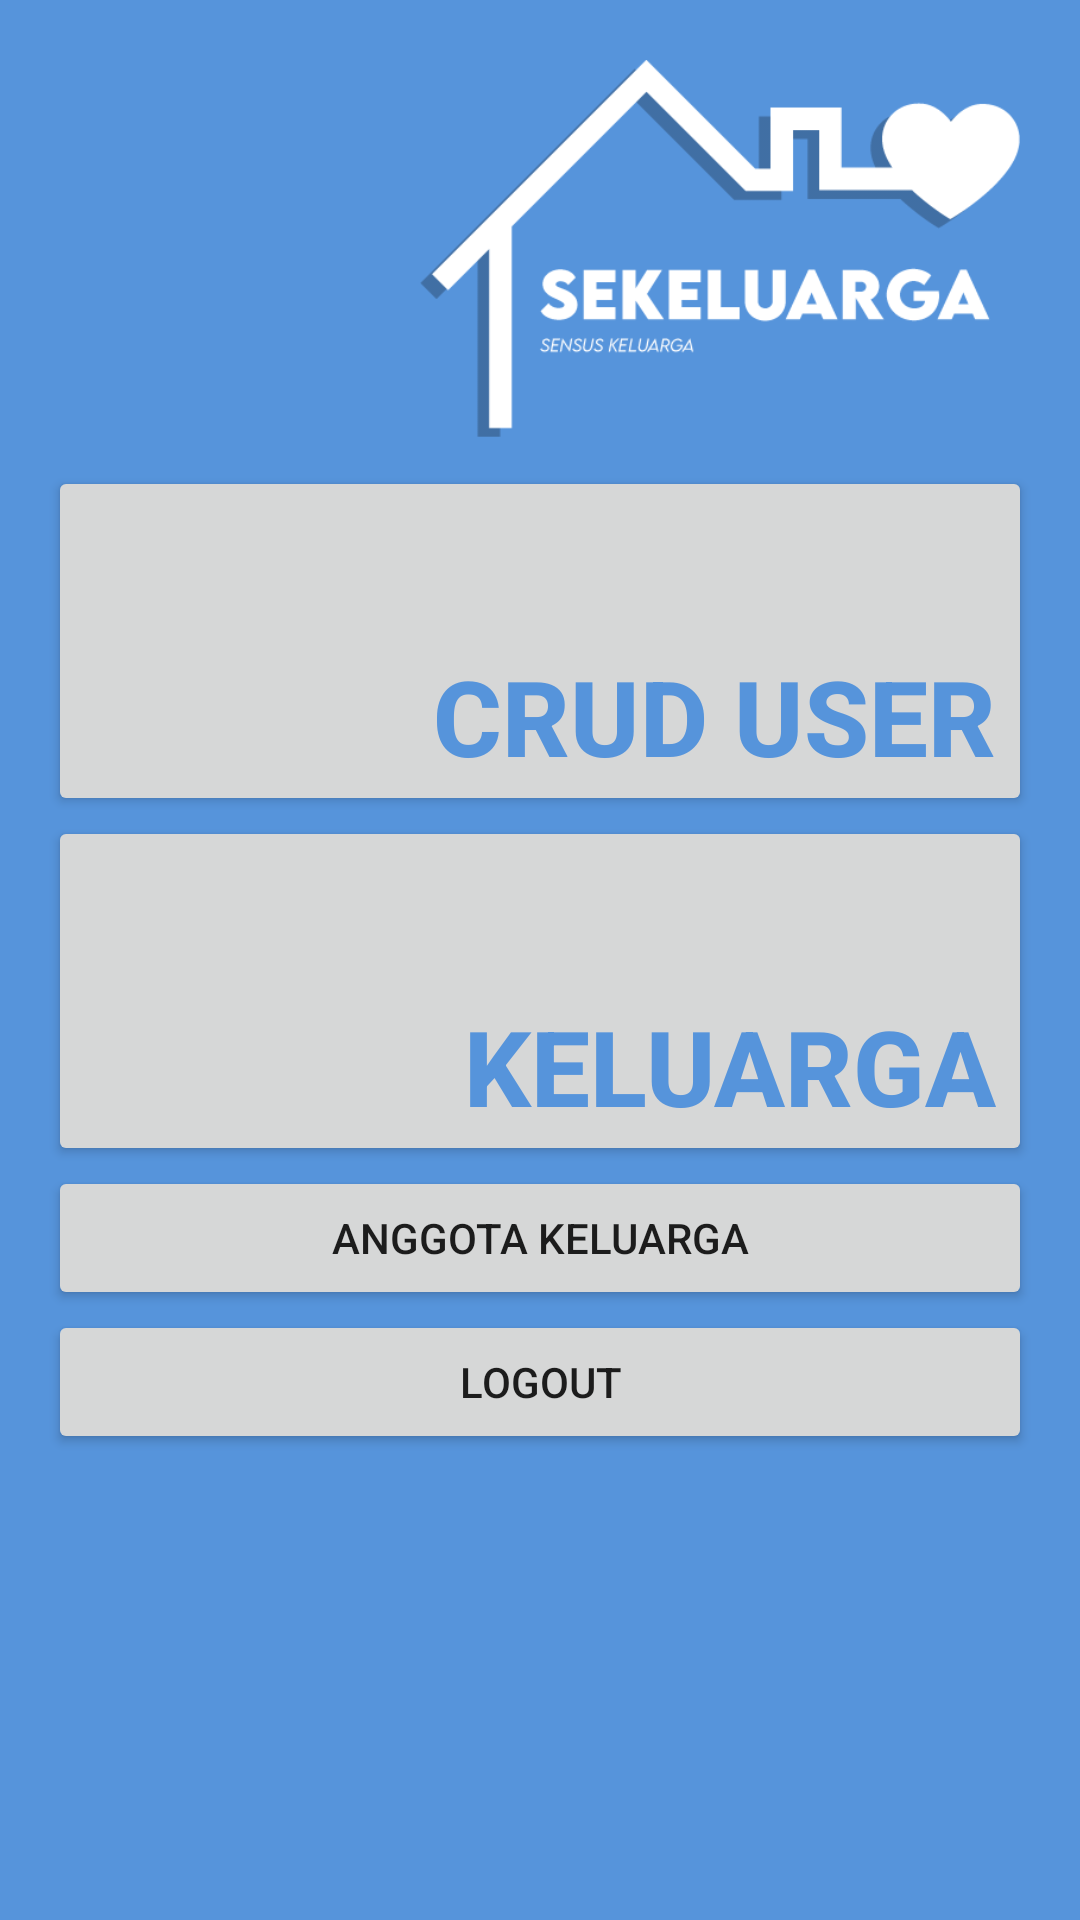

Here is an Android app screen rendered from its layout file. Give the layout XML and the strings, colors and styles it references.
<!-- AndroidManifest.xml: application theme AppTheme -->
<!-- res/layout/activity_dashboard_admin.xml -->
<?xml version="1.0" encoding="utf-8"?>
<androidx.constraintlayout.widget.ConstraintLayout xmlns:android="http://schemas.android.com/apk/res/android"
    xmlns:app="http://schemas.android.com/apk/res-auto"
    xmlns:tools="http://schemas.android.com/tools"
    android:layout_width="match_parent"
    android:layout_height="match_parent"
    tools:context=".activity.admin.DashboardAdminActivity"
    android:background="@color/colorBluePrimary">

    <ImageView
        android:layout_width="200dp"
        android:layout_height="wrap_content"
        android:layout_marginTop="20dp"
        android:layout_marginEnd="20dp"
        android:adjustViewBounds="true"
        android:scaleType="centerCrop"
        app:layout_constraintEnd_toEndOf="parent"
        app:layout_constraintTop_toTopOf="parent"
        app:srcCompat="@drawable/logo_white" />

    <LinearLayout
        android:id="@+id/wrapper_admin"
        android:layout_width="match_parent"
        android:layout_height="wrap_content"
        android:orientation="vertical"
        android:padding="16dp"
        app:layout_constraintBottom_toBottomOf="parent"
        app:layout_constraintEnd_toEndOf="parent"
        app:layout_constraintStart_toStartOf="parent"
        app:layout_constraintTop_toTopOf="parent">

        <Button
            android:id="@+id/btn_admin_user"
            android:layout_width="match_parent"
            android:layout_height="wrap_content"
            android:text="CRUD USER"
            android:foreground="@drawable/ic_crud_user"
            android:foregroundGravity="left|bottom|clip_vertical"
            android:paddingTop="60dp"
            android:textAlignment="textEnd"
            android:textColor="@color/colorBluePrimary"
            android:textIsSelectable="false"
            android:textSize="35dp"
            android:textStyle="bold" />

        <Button
            android:id="@+id/btn_admin_keluarga"
            android:layout_width="match_parent"
            android:layout_height="wrap_content"
            android:text="Keluarga"
            android:foreground="@drawable/ic_crud_keluarga"
            android:foregroundGravity="left|bottom|clip_vertical"
            android:paddingTop="60dp"
            android:textAlignment="textEnd"
            android:textColor="@color/colorBluePrimary"
            android:textIsSelectable="false"
            android:textSize="35dp"
            android:textStyle="bold" />

        <Button
            android:id="@+id/btn_admin_anggota"
            android:layout_width="match_parent"
            android:layout_height="wrap_content"
            android:text="Anggota Keluarga" />

        <Button
            android:id="@+id/btn_admin_logout"
            android:layout_width="match_parent"
            android:layout_height="wrap_content"
            android:text="Logout" />

    </LinearLayout>

</androidx.constraintlayout.widget.ConstraintLayout>
<!-- resources referenced by this layout -->
<resources>
  <color name="colorBluePrimary">#5694DB</color>
  <!-- drawable ic_crud_keluarga (drawable) -->
  <vector android:alpha="0.58"
      android:height="100dp"
      android:width="100dp"
      android:tint="@color/colorBlueSecondary"
      android:viewportHeight="24"
      android:viewportWidth="24"
      xmlns:android="http://schemas.android.com/apk/res/android">
      <path
          android:fillColor="@color/colorBlueSecondary"
          android:pathData="M16,11c1.66,0 2.99,-1.34 2.99,-3S17.66,5 16,5c-1.66,0 -3,1.34 -3,3s1.34,3 3,3zM8,11c1.66,0 2.99,-1.34 2.99,-3S9.66,5 8,5C6.34,5 5,6.34 5,8s1.34,3 3,3zM8,13c-2.33,0 -7,1.17 -7,3.5L1,19h14v-2.5c0,-2.33 -4.67,-3.5 -7,-3.5zM16,13c-0.29,0 -0.62,0.02 -0.97,0.05 1.16,0.84 1.97,1.97 1.97,3.45L17,19h6v-2.5c0,-2.33 -4.67,-3.5 -7,-3.5z"/>
  </vector>
  <!-- drawable ic_crud_user (drawable) -->
  <vector xmlns:android="http://schemas.android.com/apk/res/android"
      android:width="100dp"
      android:height="100dp"
      android:viewportWidth="24"
      android:viewportHeight="24"
      android:tint="@color/colorBlueSecondary">
    <path
        android:fillColor="@color/colorBluePrimary"
        android:pathData="M19,3h-4.18C14.4,1.84 13.3,1 12,1c-1.3,0 -2.4,0.84 -2.82,2L5,3c-1.1,0 -2,0.9 -2,2v14c0,1.1 0.9,2 2,2h14c1.1,0 2,-0.9 2,-2L21,5c0,-1.1 -0.9,-2 -2,-2zM12,3c0.55,0 1,0.45 1,1s-0.45,1 -1,1 -1,-0.45 -1,-1 0.45,-1 1,-1zM12,7c1.66,0 3,1.34 3,3s-1.34,3 -3,3 -3,-1.34 -3,-3 1.34,-3 3,-3zM18,19L6,19v-1.4c0,-2 4,-3.1 6,-3.1s6,1.1 6,3.1L18,19z"/>
  </vector>
  <!-- drawable logo_white: png bitmap (drawable, 14951 bytes) -->
  <style name="AppTheme" parent="Theme.AppCompat.Light.DarkActionBar">
          
          <item name="colorPrimary">@color/colorPrimary</item>
          <item name="colorPrimaryDark">@color/colorPrimaryDark</item>
          <item name="colorAccent">@color/colorAccent</item>
      </style>
  <color name="colorBlueSecondary">#97B8DF</color>
  <color name="colorPrimary">#0057EE</color>
  <color name="colorPrimaryDark">#3700B3</color>
  <color name="colorAccent">#03DAC5</color>
</resources>
